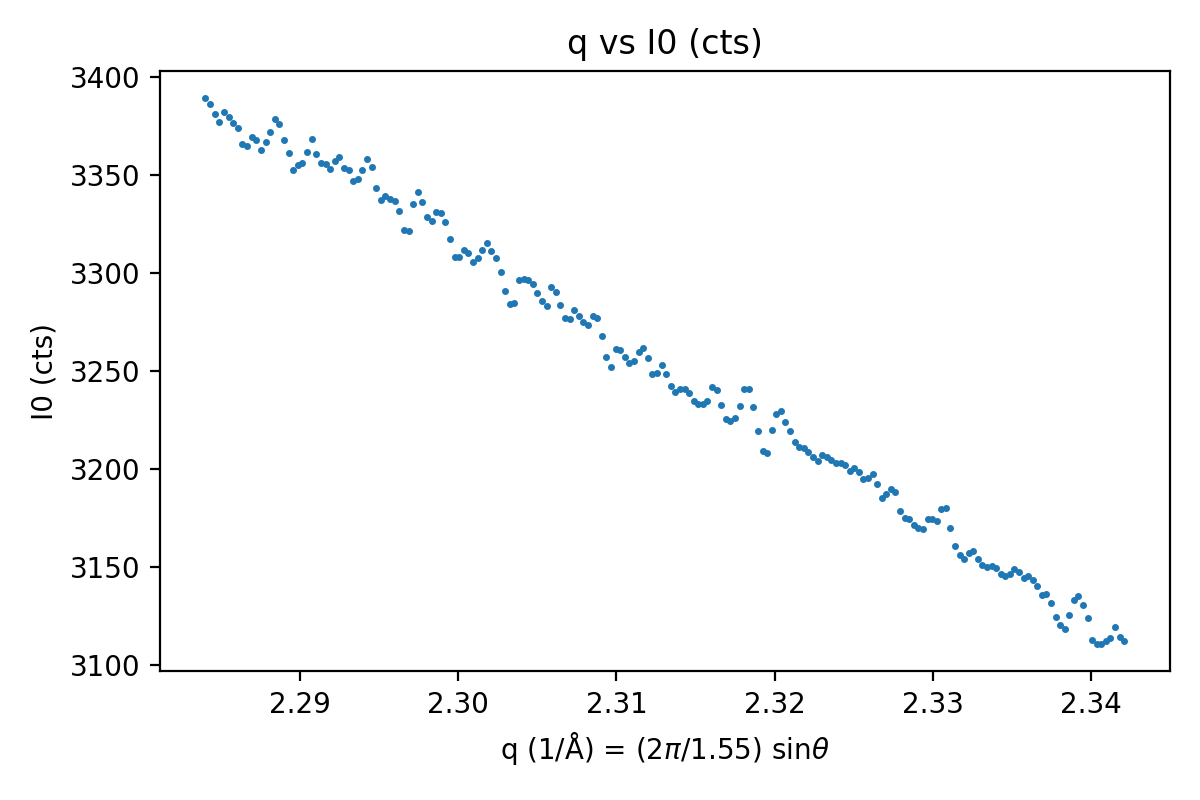

Data behind this chart, as committed beside it:
q(1/Å), I0 (cts)
2.284, 3389
2.285, 3386
2.285, 3381
2.285, 3377
2.285, 3382
2.286, 3379
2.286, 3376
2.286, 3374
2.287, 3366
2.287, 3365
2.287, 3369
2.288, 3367
2.288, 3362
2.288, 3367
2.288, 3372
2.289, 3378
2.289, 3376
2.289, 3368
2.29, 3361
2.29, 3353
2.29, 3355
2.29, 3356
2.291, 3361
2.291, 3368
2.291, 3360
2.292, 3356
2.292, 3355
2.292, 3353
2.292, 3357
2.293, 3359
2.293, 3353
2.293, 3352
2.294, 3347
2.294, 3348
2.294, 3353
2.295, 3358
2.295, 3354
2.295, 3343
2.295, 3337
2.296, 3339
2.296, 3337
2.296, 3336
2.297, 3332
2.297, 3322
2.297, 3322
2.297, 3335
2.298, 3341
2.298, 3336
2.298, 3328
2.299, 3326
2.299, 3331
2.299, 3330
2.299, 3326
2.3, 3317
2.3, 3308
2.3, 3308
2.301, 3311
2.301, 3310
2.301, 3305
2.302, 3307
... 141 more rows
